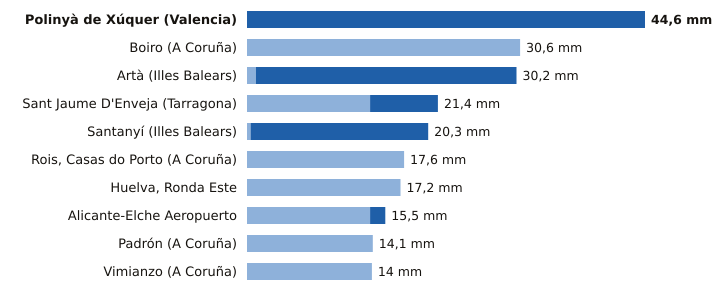

The table this chart was drawn from, first rows:
estacion, provincia, indicativo, mm_6_dias_anteriores, mm_hoy, mm_7_dias, horas_de_hoy
Polinyà de Xúquer, Valencia, 8325X, 0.0, 44.6, 44.6, 17
Boiro, A Coruña, 1442U, 30.6, 0.0, 30.6, 14
Artà, Illes Balears, B526X, 1.0, 29.2, 30.2, 15
Sant Jaume D'Enveja, Tarragona, 9987P, 13.8, 7.6, 21.4, 17
Santanyí, Illes Balears, B410B, 0.4, 19.9, 20.3, 17
Rois, Casas do Porto, A Coruña, 1476R, 17.6, 0.0, 17.6, 14
Huelva, Ronda Este, Huelva, 4642E, 17.2, 0.0, 17.2, 17
Alicante-Elche Aeropuerto, Alicante, 8019, 13.8, 1.7, 15.5, 17
Padrón, A Coruña, 1473A, 14.1, 0.0, 14.1, 17
Vimianzo, A Coruña, 1399, 14.0, 0.0, 14.0, 16
